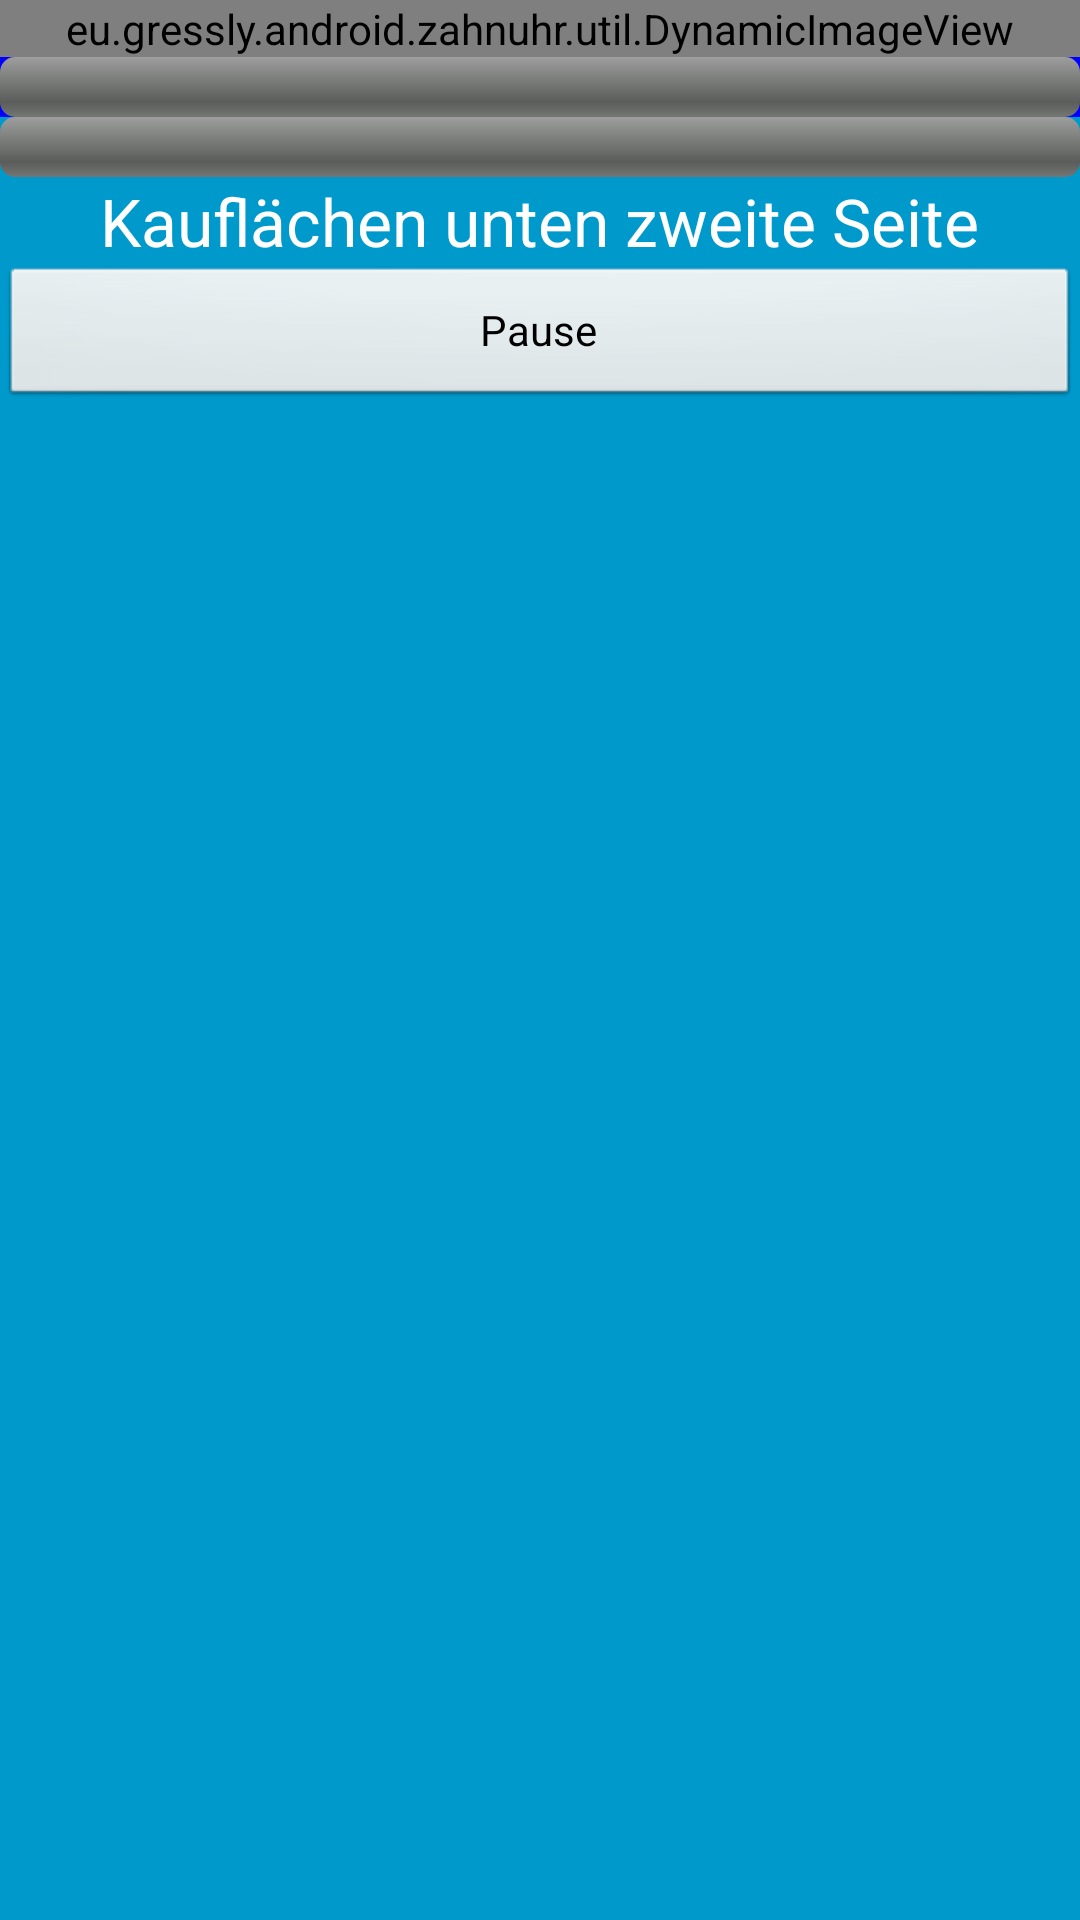

The Android layout XML behind this screen, and the referenced resources:
<!-- AndroidManifest.xml: activity theme FullscreenTheme -->
<!-- res/layout/activity_slide_show.xml -->
<RelativeLayout xmlns:android="http://schemas.android.com/apk/res/android"
        android:layout_width="match_parent" 
        android:background   ="#09c"
        android:layout_height="match_parent" >
        
            
        <ProgressBar
            android:id="@+id/progressBar_teilSchritt"
            style="?android:attr/progressBarStyleHorizontal"
            android:layout_width="match_parent"
            android:layout_height="20dp"  
            android:layout_alignParentLeft="true"
            android:layout_alignParentRight="true"
            
            android:layout_below="@+id/image_layout_container"
            android:minHeight="20dp"
            android:maxHeight="20dp"
            android:scrollbarSize="20dp"
            android:background="#00f"
            />

        <ProgressBar
            android:id="@+id/progressBar_overallProcess"
            style="?android:attr/progressBarStyleHorizontal"
            android:layout_width="match_parent"
            android:layout_height="20dp"
            android:layout_alignParentLeft="true"    
            android:layout_alignParentRight="true"
            android:layout_below="@+id/progressBar_teilSchritt" />

        <TextView
            android:id="@+id/textView_wo"
            android:layout_width="wrap_content"
            android:layout_height="wrap_content"
   
            android:layout_centerHorizontal="true"
            android:text="@string/kf_ul"
            android:layout_below="@+id/progressBar_overallProcess"
            android:textAppearance="?android:attr/textAppearanceLarge" />
        
        <Button
            android:id="@+id/button_pause_resume"
            android:layout_width="match_parent"
            android:layout_height="wrap_content"
            android:layout_below="@+id/textView_wo"
            android:layout_centerHorizontal="true"
            android:text="@string/pause" />

<LinearLayout 
      android:id="@+id/image_layout_container"
      android:layout_gravity="center"
      android:layout_width="match_parent"
      android:layout_height="wrap_content">
    
<eu.gressly.android.zahnuhr.util.DynamicImageView
    android:id="@+id/imageView_kf_ul"
    android:layout_width="fill_parent"
    android:layout_height="wrap_content"
    
    android:scaleType="centerCrop"
    android:layout_gravity="center"
    android:gravity = "center"
    android:src="@drawable/kf_ul" />

</LinearLayout>
    </RelativeLayout>
<!-- resources referenced by this layout -->
<resources>
  <!-- drawable kf_ul: png bitmap (drawable, 115806 bytes) -->
  <string name="kf_ul">Kauflächen unten zweite Seite</string>
  <string name="pause">Pause</string>
  <style name="FullscreenTheme" parent="android:Theme.NoTitleBar">
  		<item name="android:windowContentOverlay">@null</item>
  		<item name="android:windowBackground">    @null</item>
  		<item name="buttonBarStyle">              @style/ButtonBar</item>
  		<item name="buttonBarButtonStyle">        @style/ButtonBarButton</item>
  	</style>
  <style name="ButtonBar">
  		<item name="android:paddingLeft">    2dp</item>
  		<item name="android:paddingTop">     5dp</item>
  		<item name="android:paddingRight">   2dp</item>
  		<item name="android:paddingBottom">  0dp</item>
  		<item name="android:background">   @android:drawable/bottom_bar</item>
  	</style>
  <style name="ButtonBarButton" />
</resources>
